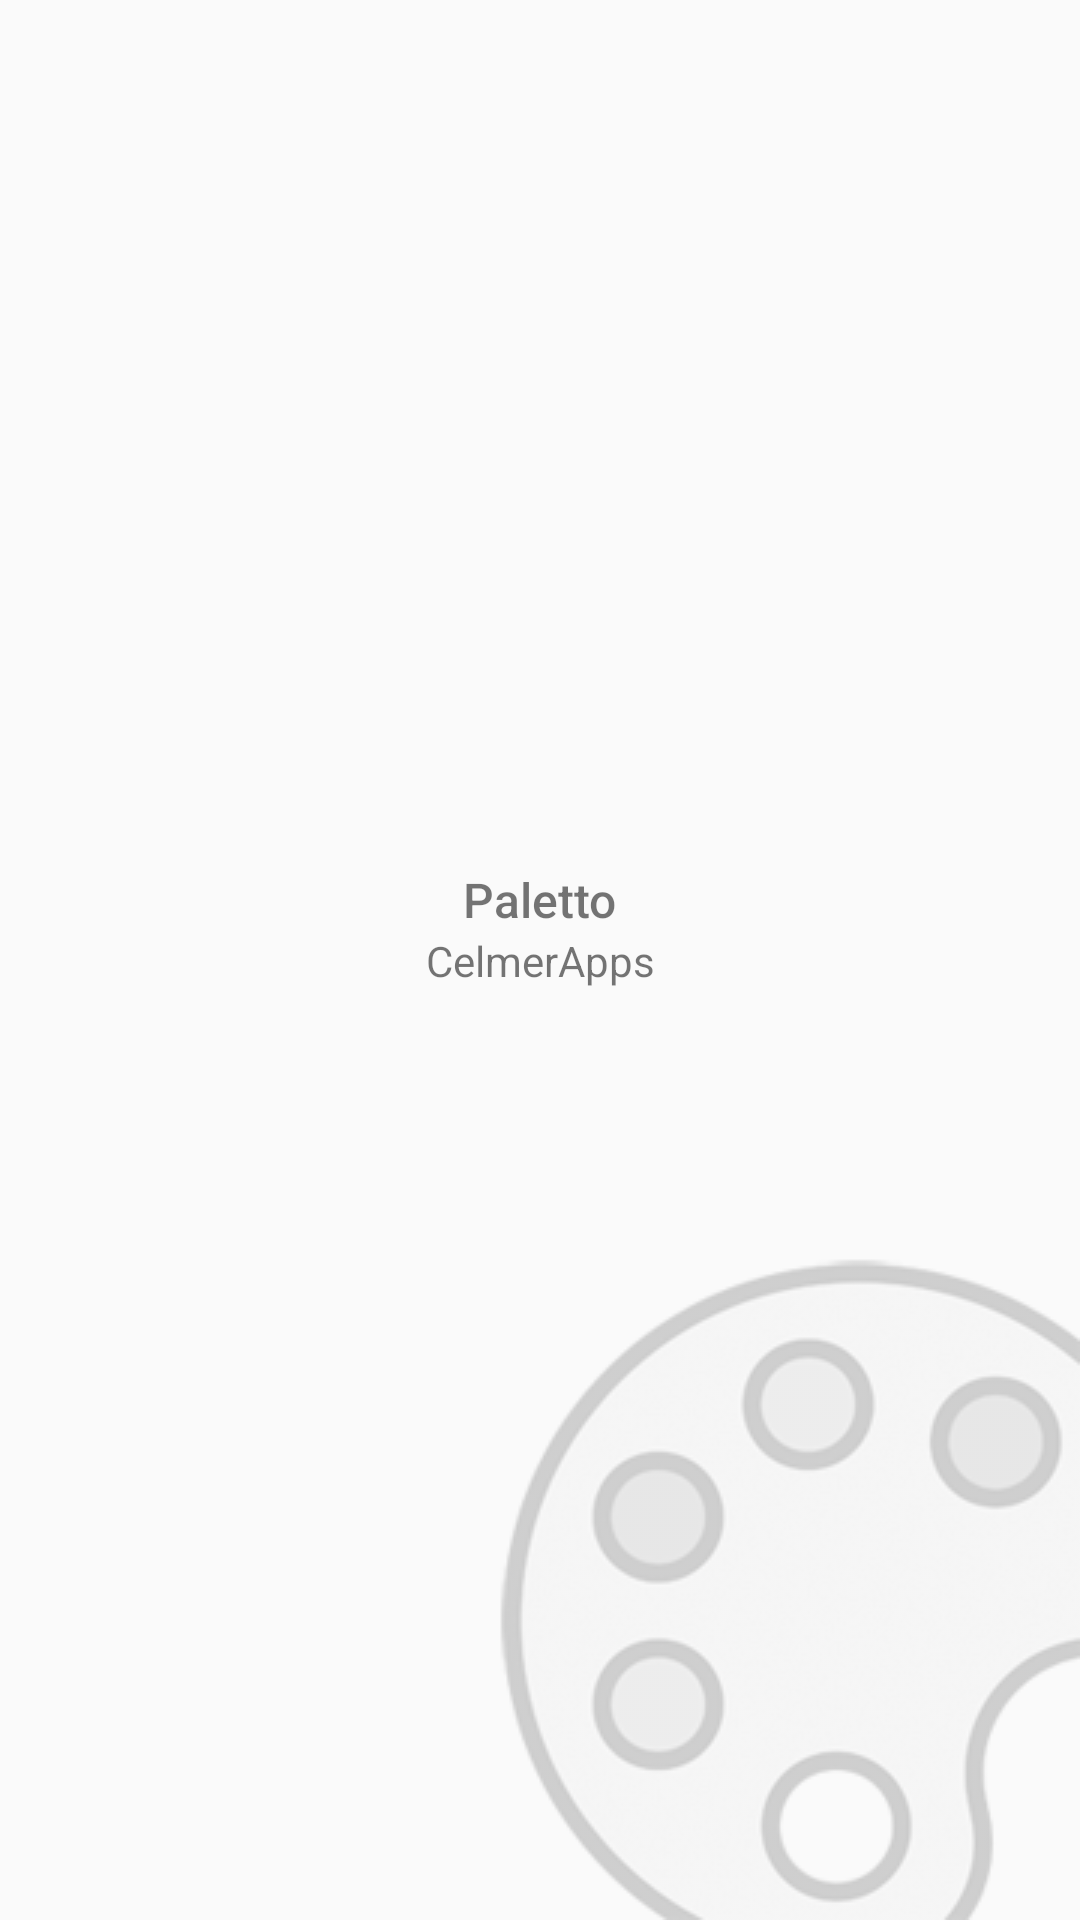

Layout XML and referenced resources for this Android screen:
<!-- AndroidManifest.xml: application theme AppTheme -->
<!-- res/layout/splash.xml -->
<?xml version="1.0" encoding="utf-8"?>
<android.support.constraint.ConstraintLayout xmlns:android="http://schemas.android.com/apk/res/android"
    xmlns:app="http://schemas.android.com/apk/res-auto"
    xmlns:tools="http://schemas.android.com/tools"
    android:layout_width="match_parent"
    android:layout_height="match_parent"
    android:layout_margin="0dp"
    android:padding="0dp"
    tools:context="celmerapps.paletto.view.ListActivity">

    <TextView
        android:id="@+id/txt_appName_splashscreen"
        style="@style/Text.Primary"
        android:layout_width="wrap_content"
        android:layout_height="wrap_content"
        android:text="Paletto"
        app:layout_constraintBottom_toTopOf="@+id/txt_CompanyName_splashscreen"
        app:layout_constraintRight_toRightOf="parent"
        app:layout_constraintLeft_toLeftOf="parent" />

    <TextView
        android:id="@+id/txt_CompanyName_splashscreen"
        style="@style/Text.Secondary"
        android:layout_width="wrap_content"
        android:layout_height="wrap_content"
        android:text="CelmerApps"
        app:layout_constraintBottom_toBottomOf="parent"
        app:layout_constraintLeft_toLeftOf="parent"
        app:layout_constraintRight_toRightOf="parent"
        app:layout_constraintTop_toTopOf="parent" />

    <ImageView
        android:layout_width="wrap_content"
        android:layout_height="wrap_content"
        android:layout_margin="0dp"
        android:layout_marginBottom="0dp"
        android:layout_marginRight="0dp"
        android:adjustViewBounds="false"
        android:cropToPadding="false"
        android:padding="0dp"
        android:src="@drawable/palette_300"
        app:layout_constraintBottom_toBottomOf="parent"
        app:layout_constraintRight_toRightOf="parent" />

</android.support.constraint.ConstraintLayout>
<!-- resources referenced by this layout -->
<resources>
  <!-- drawable palette_300: png bitmap (drawable, 33818 bytes) -->
  <style name="Text.Primary">
          <item name="android:fontFamily">sans-serif-medium</item>
          <item name="android:textSize">16sp</item>
      </style>
  <style name="Text.Secondary">
          <item name="android:textSize">14sp</item>
      </style>
  <style name="AppTheme" parent="Theme.AppCompat.Light.NoActionBar">
          
          <item name="colorPrimary">@color/colorPrimary</item>
          <item name="colorPrimaryDark">@color/colorPrimaryDark</item>
          <item name="colorAccent">@color/colorAccent</item>
      </style>
  <color name="colorPrimary">#3F51B5</color>
  <color name="colorPrimaryDark">#303F9F</color>
  <color name="colorAccent">#FF4081</color>
</resources>
